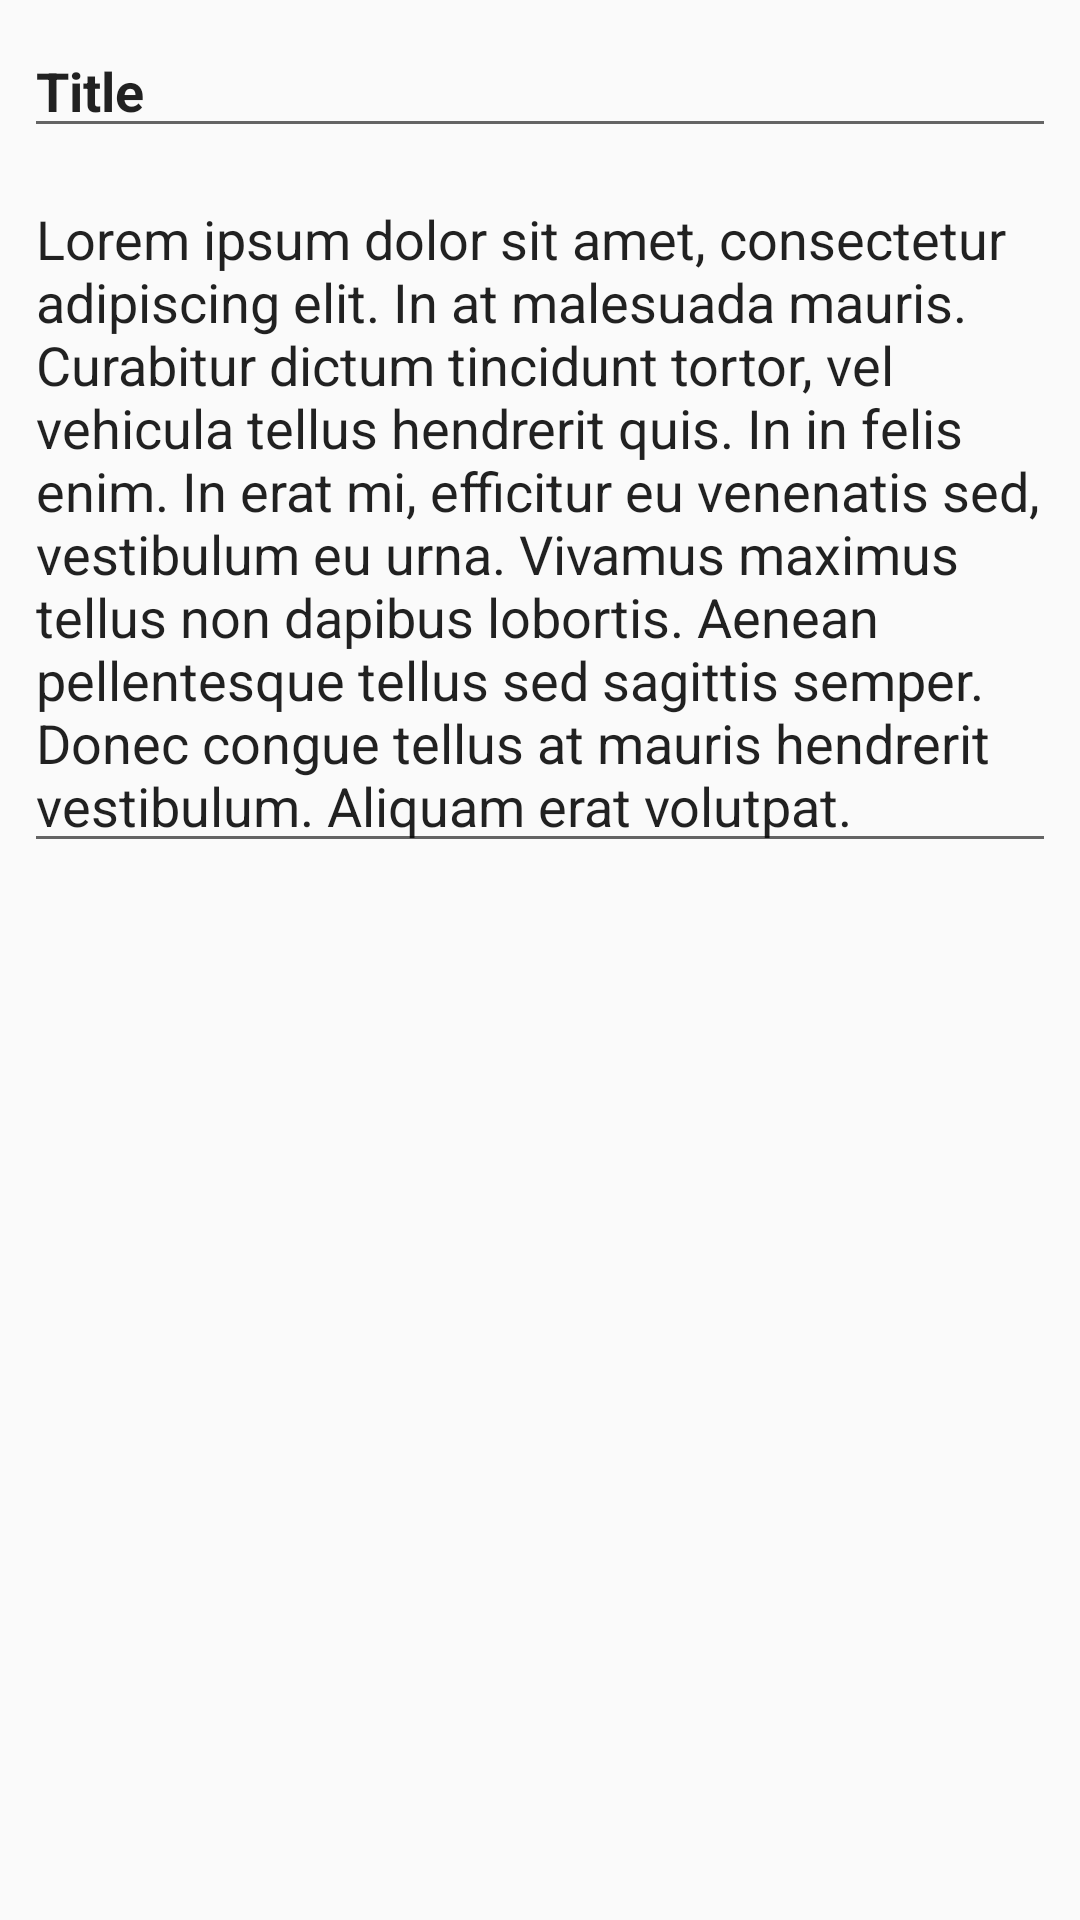

Write the Android layout XML for this screen, with the resource values it uses.
<!-- AndroidManifest.xml: application theme AppTheme -->
<!-- res/layout/fragment_note.xml -->
<?xml version="1.0" encoding="utf-8"?>
<LinearLayout
    xmlns:android="http://schemas.android.com/apk/res/android"
    android:orientation="vertical"
    android:layout_width="match_parent"
    android:layout_height="match_parent">

    <LinearLayout
        xmlns:android="http://schemas.android.com/apk/res/android"
        android:orientation="vertical"
        android:layout_width="match_parent"
        android:layout_height="match_parent"
        android:padding="8dp"
        android:layout_weight="1">

        <EditText
            android:id="@+id/title_edit"
            android:layout_width="match_parent"
            android:layout_height="wrap_content"
            android:text="Title"
            android:textAppearance="@android:style/TextAppearance.DialogWindowTitle"
            android:layout_marginBottom="8dp"
            android:textStyle="bold"
            android:lines="1"
            android:maxLines="1"
            android:inputType="textNoSuggestions"
            android:hint="Title"
            />
        

        <EditText
            android:id="@+id/content_edit"
            android:layout_width="match_parent"
            android:layout_height="wrap_content"
            android:inputType="textMultiLine|textNoSuggestions"
            android:hint="Content"
            android:text="Lorem ipsum dolor sit amet, consectetur adipiscing elit. In at malesuada mauris. Curabitur dictum tincidunt tortor, vel vehicula tellus hendrerit quis. In in felis enim. In erat mi, efficitur eu venenatis sed, vestibulum eu urna. Vivamus maximus tellus non dapibus lobortis. Aenean pellentesque tellus sed sagittis semper. Donec congue tellus at mauris hendrerit vestibulum. Aliquam erat volutpat.">

        </EditText>

    </LinearLayout>

    <android.support.v7.widget.Toolbar
        android:layout_width="match_parent"
        android:layout_height="wrap_content"
        android:id="@+id/edit_tools"
        android:background="@color/accent"
        >

        <android.support.v7.widget.ActionMenuView
            android:id="@+id/edit_tools_menu"
            android:layout_width="wrap_content"
            android:layout_height="?attr/actionBarSize"/>

    </android.support.v7.widget.Toolbar>

</LinearLayout>
<!-- resources referenced by this layout -->
<resources>
  <style name="AppTheme" parent="Theme.AppCompat.Light.DarkActionBar">
          
          <item name="colorPrimary">@color/colorPrimary</item>
          <item name="colorPrimaryDark">@color/colorPrimaryDark</item>
          <item name="colorAccent">@color/colorAccent</item>
      </style>
  <color name="colorPrimary">#3F51B5</color>
  <color name="colorPrimaryDark">#303F9F</color>
  <color name="colorAccent">#FF4081</color>
</resources>
